The GitHub repository rdk004/CNN_WBC_Classifier contains a labelled image folder "actual_training_testing_data" with 8 categories: basophil, eosinophil, erythroblast, immature granulocyte, lymphocyte, monocyte, neutrophil, thrombocyte. Examples follow, each with its label.

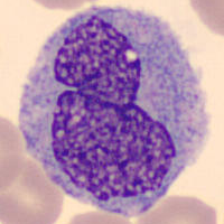
Label: monocyte

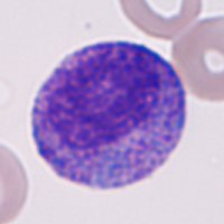
Label: immature granulocyte

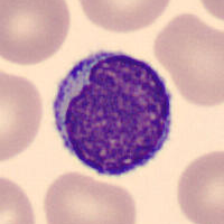
Label: lymphocyte

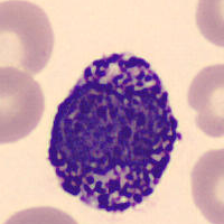
Label: basophil

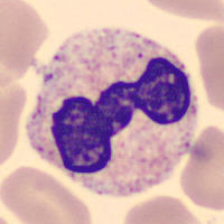
Label: neutrophil

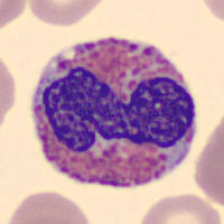
Label: eosinophil
